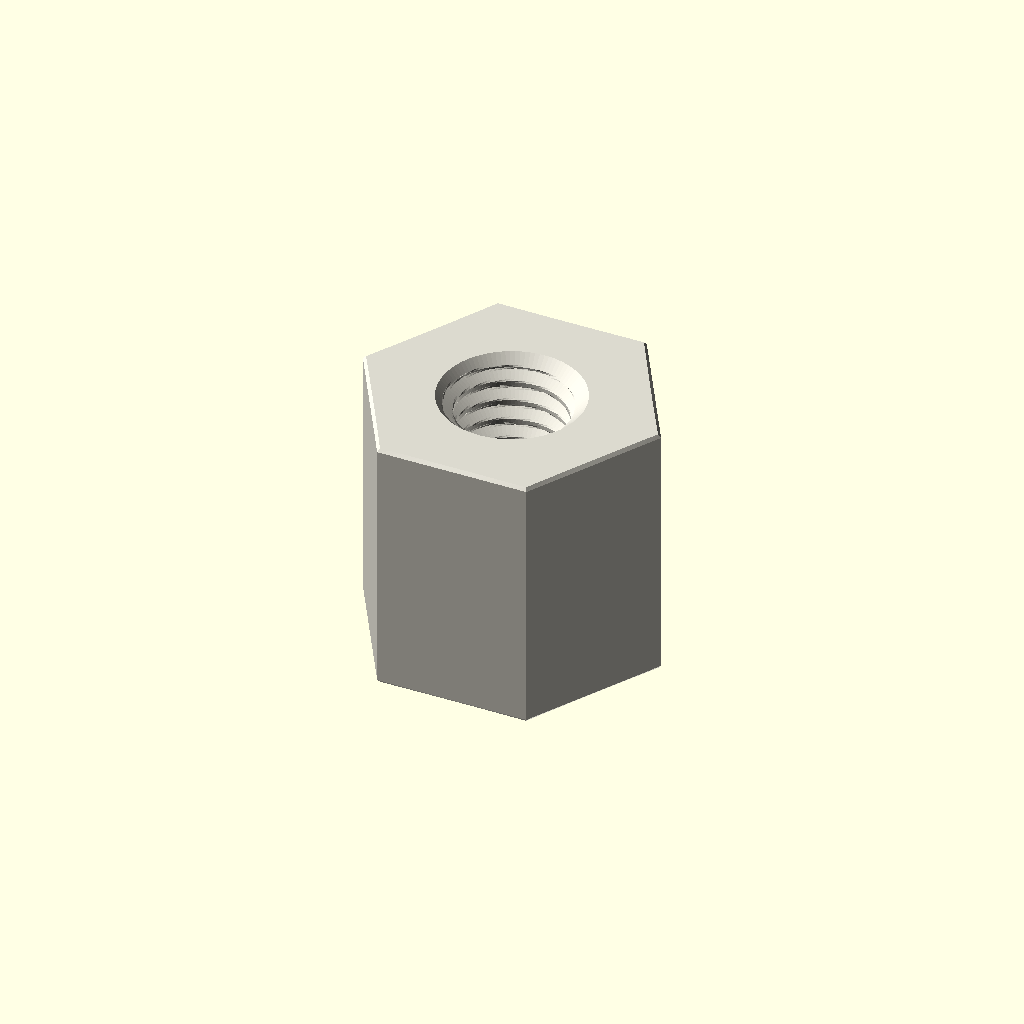
Cell 1: the model at its default parameters.
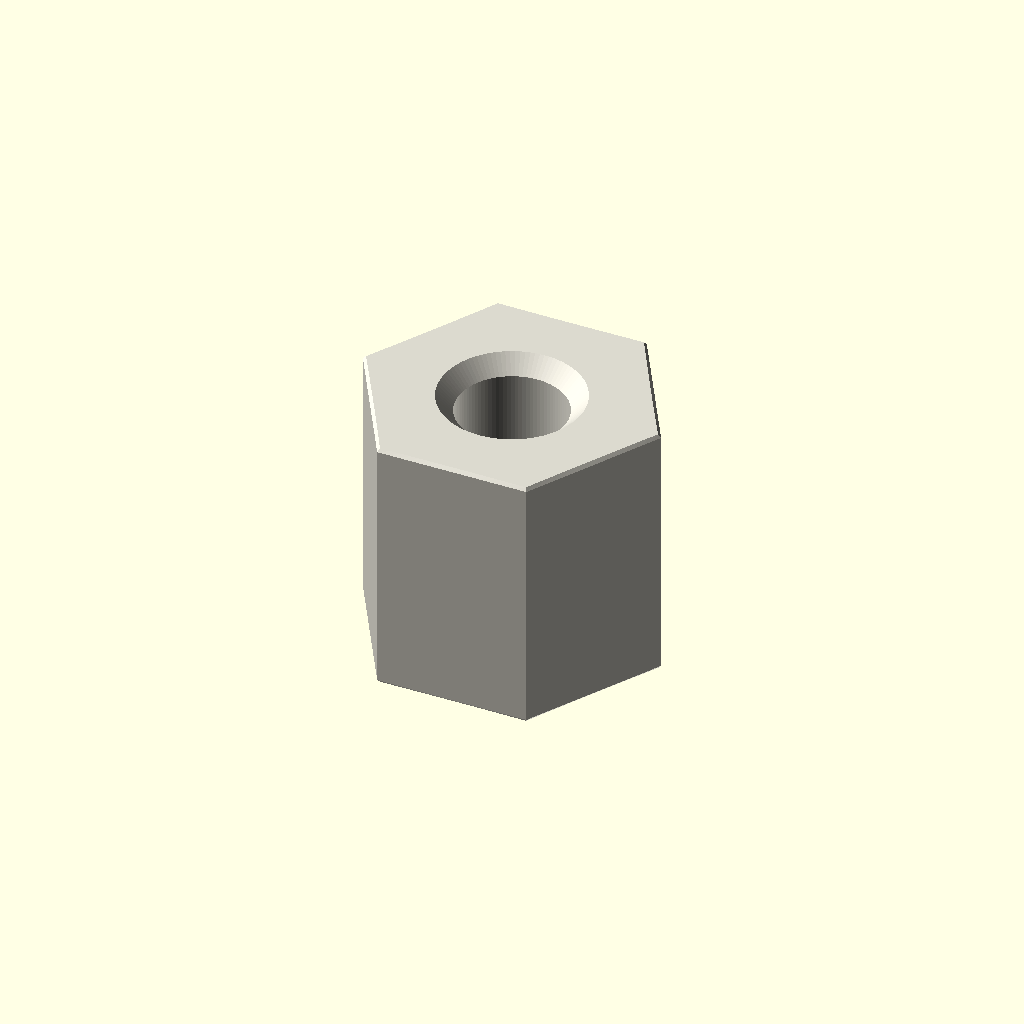
Cell 2: the same model with variant = "display".
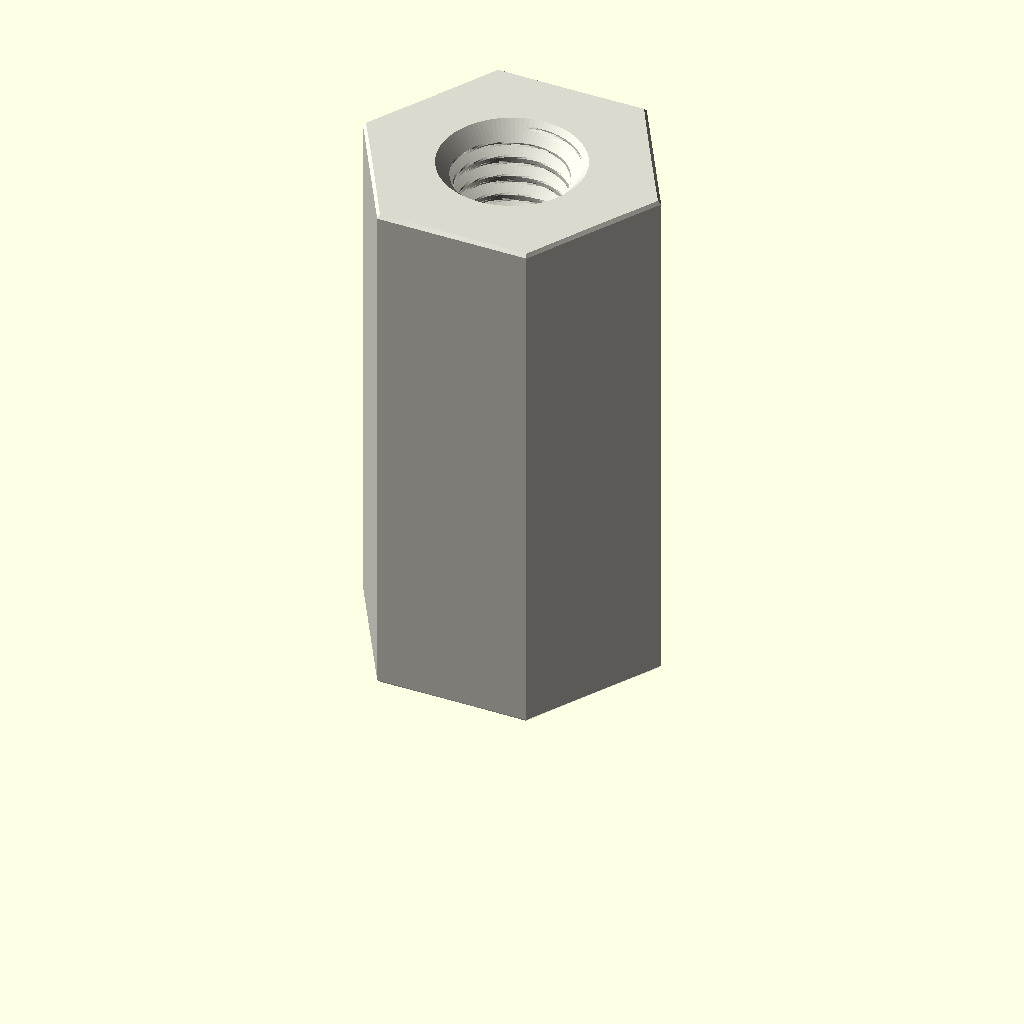
Cell 3: the same model with depth_mm = 20.
One fixed orthographic camera (rotation 55°, 0°, 25°; colour scheme Cornfield) for every cell.
OpenSCAD source file parts/hardware_standoff_m5_tapped_to_tapped_hexagon_nylon_white_10_mm_across_flats_10_mm_depth/scad/working.scad:
// OOMP generic catalogue model; units: mm.
// Stud length is additional to body depth. Tapping depths are model assumptions.
variant = "full"; // [full, display]
family = "standoff";
connection_type = "tapped_to_tapped";
depth_mm = 10;
stud_length_mm = 0;
tapped_depth_mm = 10;
bore_mm = 3.2;
outer_diameter_mm = 7;
across_flats_mm = 10;
thread_nominal_diameter_mm = 5;
thread_pitch_mm = 0.8;
edge_chamfer_mm = 0.12;
mouth_chamfer_mm = 0.2;
angular_segments = 96;
samples_per_pitch = 16;

// Boundary travels up the outside, then down any tapped/plain bore.
// Equal-height rings at shoulders form the annular shoulder faces.
n = angular_segments;
threaded = family == "standoff";
has_stud = connection_type == "stud_to_tapped" || connection_type == "stud_to_stud";
two_studs = connection_type == "stud_to_stud";
through = !threaded || connection_type == "tapped_to_tapped";
pitch = thread_pitch_mm;
diameter = threaded ? thread_nominal_diameter_mm : bore_mm;
minor = diameter - 5*sqrt(3)*pitch/8;
transition = mouth_chamfer_mm + (threaded ? 5*sqrt(3)*pitch/16 : 0);
tip_chamfer = mouth_chamfer_mm + 17*sqrt(3)*pitch/48;
function sorted(v) = len(v)<=1 ? v : let(p=v[0])
    concat(sorted([for(x=v) if(x<p-1e-8) x]), [p], sorted([for(x=v) if(x>p+1e-8) x]));
function reverse(v) = [for(i=[len(v)-1:-1:0]) v[i]];
function theta(i) = i*360/n;
function fract(x) = x-floor(x);
function phase_distance(i,z) = abs(fract(z/pitch-theta(i)/360+0.5)-0.5);
function thread_r(i,z) = minor/2 + min(5*sqrt(3)*pitch/16,
    max(0,(phase_distance(i,z)-0.125)*pitch*sqrt(3)));
function stud_r(i,z,tip) = min(diameter/2 - (variant=="full" ?
    min(17*sqrt(3)*pitch/48,max(0,(phase_distance(i,z)-0.0625)*pitch*sqrt(3))) : 0),
    diameter/2-tip_chamfer+abs(z-tip));
function body_r(i,z) = (threaded ? across_flats_mm/2/cos(theta(i)%60-30) : outer_diameter_mm/2)
    - max(0,edge_chamfer_mm-min(z,depth_mm-z));
function bore_r(i,z) = max(threaded ? (variant=="full" ? thread_r(i,z) : minor/2) : diameter/2,
    diameter/2+mouth_chamfer_mm-(through ? min(z,depth_mm-z) : depth_mm-z));
function stud_z(a,b,tip) = let(count=variant=="full" ? ceil(stud_length_mm/pitch*samples_per_pitch) : 1)
    sorted(concat([for(i=[0:count]) a+(b-a)*i/count], [tip==a ? tip+tip_chamfer : tip-tip_chamfer]));
body_z = sorted([0,edge_chamfer_mm,depth_mm-edge_chamfer_mm,depth_mm]);
low = through ? 0 : depth_mm-tapped_depth_mm;
count = threaded && variant=="full" ? ceil((depth_mm-low)/pitch*samples_per_pitch) : 1;
bore_z = two_studs ? [] : reverse(sorted(concat(
    [for(i=[0:count]) low+(depth_mm-low)*i/count],
    [depth_mm-mouth_chamfer_mm,depth_mm-transition],
    through ? [mouth_chamfer_mm,transition] : [])));
// Ring descriptors: [height, kind, tip]. Kind: 0 body, 1 stud, 2 bore.
rings = concat(
    has_stud ? [for(z=stud_z(-stud_length_mm,0,-stud_length_mm)) [z,1,-stud_length_mm]] : [],
    [for(z=body_z) [z,0,0]],
    two_studs ? [for(z=stud_z(depth_mm,depth_mm+stud_length_mm,depth_mm+stud_length_mm)) [z,1,depth_mm+stud_length_mm]] : [],
    [for(z=bore_z) [z,2,0]]);
function radius(i,ring) = ring[1]==0 ? body_r(i,ring[0]) :
    ring[1]==1 ? stud_r(i,ring[0],ring[2]) : bore_r(i,ring[0]);
points = concat([for(ring=rings) for(i=[0:n-1])
    [radius(i,ring)*cos(theta(i)),radius(i,ring)*sin(theta(i)),ring[0]]],
    through ? [] : [[0,0,rings[0][0]],[0,0,rings[len(rings)-1][0]]]);
center = len(rings)*n;
last = (len(rings)-1)*n;
// OpenSCAD winding is opposite to STL winding.
faces = concat(
    [for(j=[0:len(rings)-(through ? 1 : 2)]) for(i=[0:n-1]) each
        let(a=j*n+i,b=j*n+(i+1)%n,c=((j+1)%len(rings))*n+(i+1)%n,d=((j+1)%len(rings))*n+i)
        [[a,c,b],[a,d,c]]],
    through ? [] : [for(i=[0:n-1]) each let(k=(i+1)%n)
        [[center,i,k],[center+1,last+k,last+i]]]);
assert(family=="spacer" || family=="standoff");
assert(!threaded || connection_type=="tapped_to_tapped" || has_stud);
assert(depth_mm>0 && diameter>0 && pitch>0);
assert(variant=="full" || variant=="display");
assert(n>=24 && n%12==0 && samples_per_pitch>=8);
assert(mouth_chamfer_mm>0 && mouth_chamfer_mm<depth_mm/2);
assert(edge_chamfer_mm>=0 && edge_chamfer_mm<depth_mm/2);
assert(diameter+4*max(mouth_chamfer_mm,edge_chamfer_mm) < (threaded ? across_flats_mm : outer_diameter_mm));
assert(!has_stud || stud_length_mm>2*mouth_chamfer_mm);
assert(!through || !threaded || 2*transition<depth_mm);
assert(connection_type!="stud_to_tapped" || (tapped_depth_mm>transition && tapped_depth_mm<depth_mm));
color([0.86,0.85,0.81]) polyhedron(points=points,faces=faces,convexity=20);
Customizer parameters (derived from the source; name, type, default, range or options):
variant: string, default "full", options "full", "display"
family: string, default "standoff"
connection_type: string, default "tapped_to_tapped"
depth_mm: number, default 10
stud_length_mm: number, default 0
tapped_depth_mm: number, default 10
bore_mm: number, default 3.2
outer_diameter_mm: number, default 7
across_flats_mm: number, default 10
thread_nominal_diameter_mm: number, default 5
thread_pitch_mm: number, default 0.8
edge_chamfer_mm: number, default 0.12
mouth_chamfer_mm: number, default 0.2
angular_segments: number, default 96
samples_per_pitch: number, default 16
